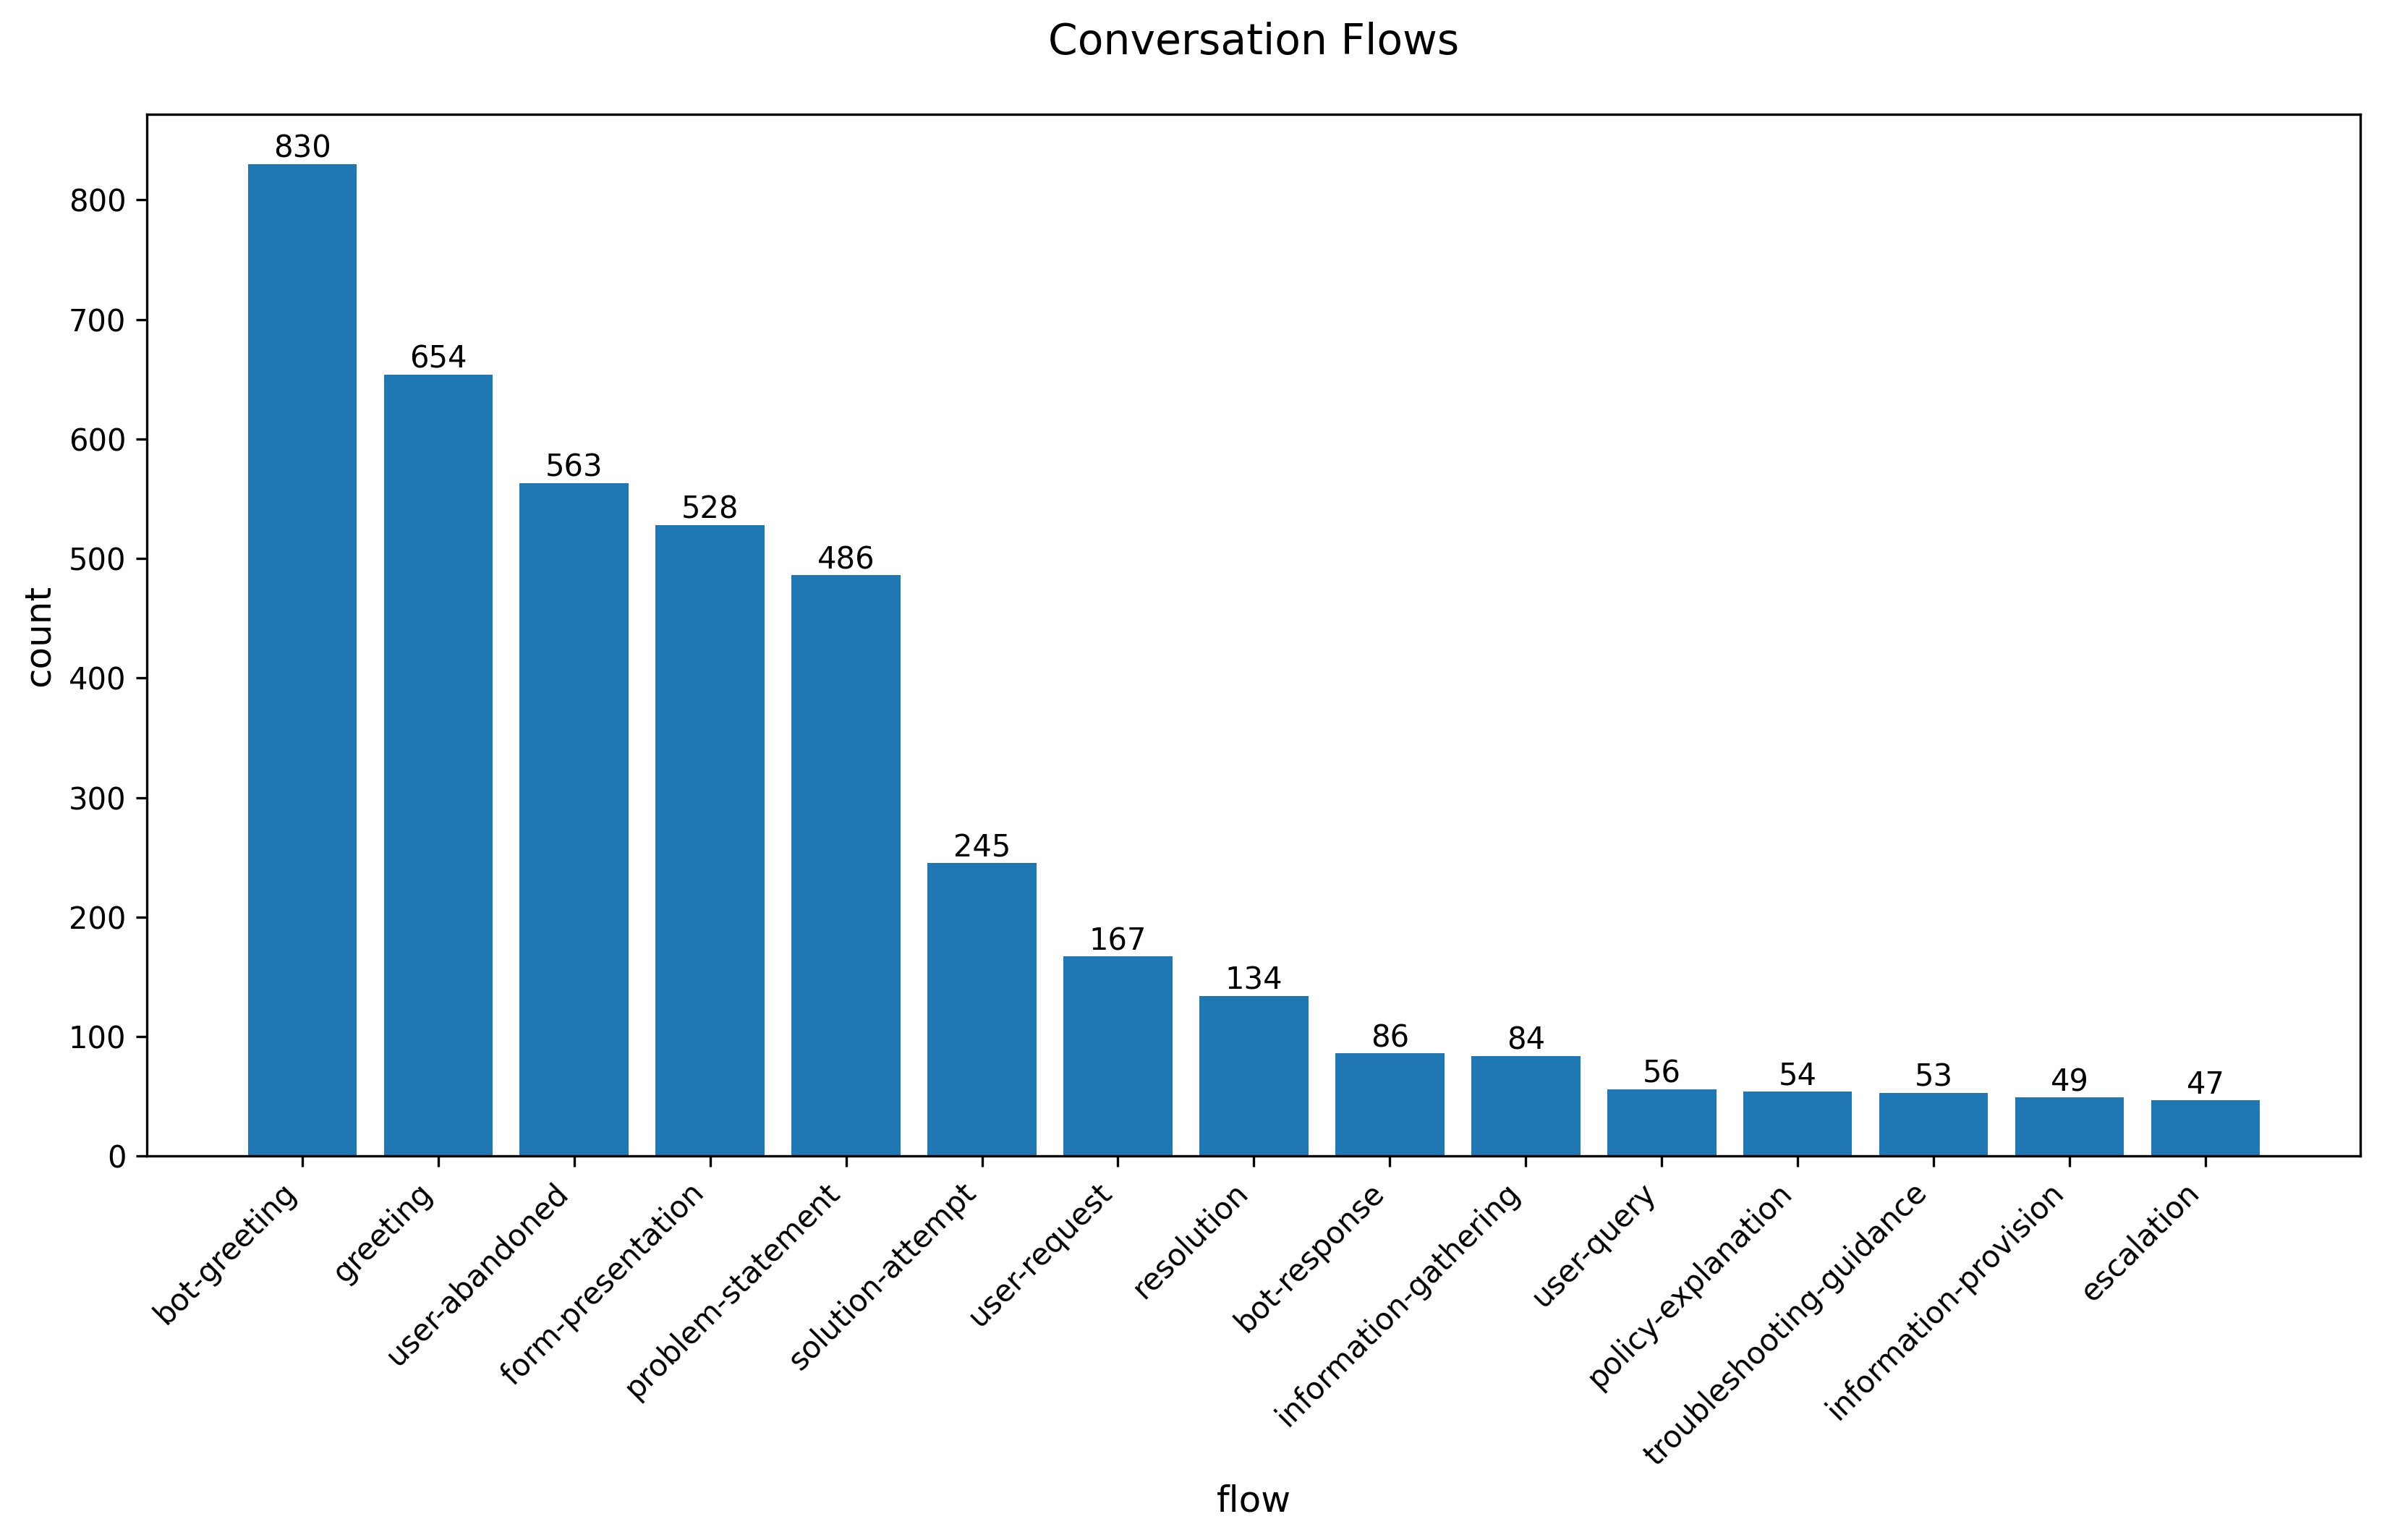

The file beside this chart, header and first rows:
conversation_flow, count
bot-greeting, 830
greeting, 654
user-abandoned, 563
form-presentation, 528
problem-statement, 486
solution-attempt, 245
user-request, 167
resolution, 134
bot-response, 86
information-gathering, 84
user-query, 56
policy-explanation, 54
troubleshooting-guidance, 53
information-provision, 49
escalation, 47
user-inquiry, 35
bot-guidance, 35
user-question, 32
user-follow-up, 26
escalation-suggestion, 25
information-request, 25
bot-instruction, 20
bot-explanation, 18
support-escalation, 17
live-agent-request, 17
instruction-provision, 17
recommendation, 16
resource-provision, 14
user-acknowledgment, 12
form-submission, 12
user-problem-statement, 12
guidance-provided, 11
troubleshooting, 10
user-request-live-agent, 10
user-confirmation, 9
solution-suggestion, 9
bot-escalation, 9
user-escalation-request, 9
quota-notification, 9
guidance-provision, 9
escalation-request, 9
explanation, 9
user-escalation, 9
request-for-human, 8
bot-clarification, 8
clarification, 8
user-completed-form, 8
contact-information-provision, 8
solution-provided, 8
troubleshooting-attempt, 7
user-live-agent-request, 6
recommendation-to-contact-support, 6
user-issue-statement, 6
user-frustration, 6
user-difficulty, 6
user-dissatisfaction, 6
escalation-recommendation, 6
solution-provision, 5
user-thanks, 5
general-advice, 5
... 482 more rows
